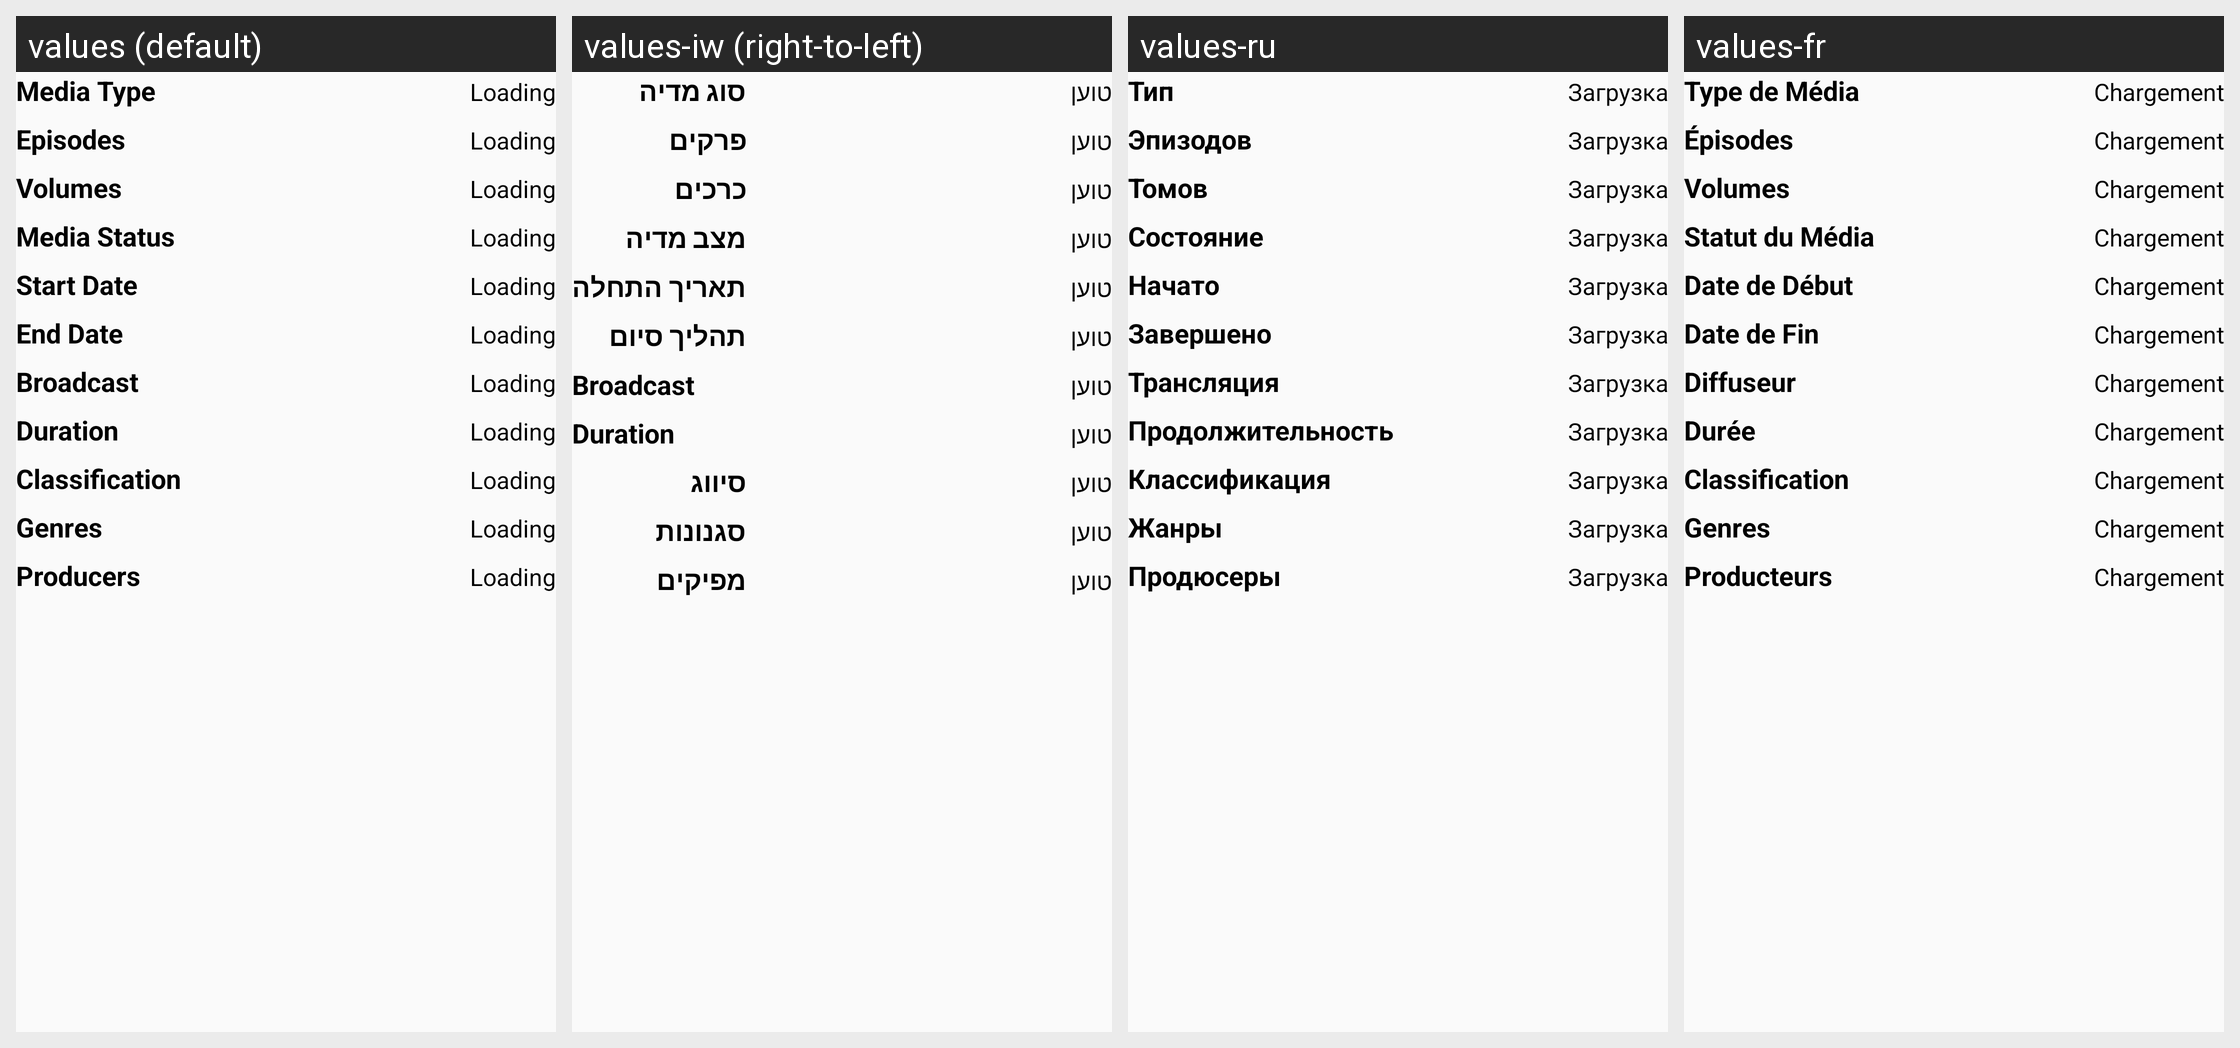

Translations of the strings shown on this Android screen, per locale in the grid:
Android screen res/layout/card_detailview_details_mediainfo.xml rendered under 4 locales, left to right: values (default), values-iw (right-to-left), values-ru, values-fr. Device: Nexus 5 (rendered at 1080×1920; each locale shown at half size, 540×960, under a caption strip naming it); theme AtarashiiLightBg.
Other locales in the repository, not shown: values-ar, values-de, values-el, values-es, values-he, values-it, values-ja, values-lv-rLV, values-nl, values-pl, values-pt-rBR, values-pt-rPT, values-tr.
Strings drawn on this screen, with the default value and each locale's value (text and hints the layout hard-codes, and strings that could not be matched under every locale, appear in the picture but are not listed):

card_content_media_type
  values: Media Type
  values-iw: סוג מדיה
  values-ru: Тип
  values-fr: Type de Média

layout_card_loading
  values: Loading
  values-iw: טוען
  values-ru: Загрузка
  values-fr: Chargement

card_content_episodes
  values: Episodes
  values-iw: פרקים
  values-ru: Эпизодов
  values-fr: Épisodes

card_content_volumes
  values: Volumes
  values-iw: כרכים
  values-ru: Томов
  values-fr: Volumes

card_content_media_status
  values: Media Status
  values-iw: מצב מדיה
  values-ru: Состояние
  values-fr: Statut du Média

card_content_start
  values: Start Date
  values-iw: תאריך התחלה
  values-ru: Начато
  values-fr: Date de Début

card_content_end
  values: End Date
  values-iw: תהליך סיום
  values-ru: Завершено
  values-fr: Date de Fin

card_content_broadcast
  values: Broadcast
  values-iw: Broadcast  [not translated; the default value is used]
  values-ru: Трансляция
  values-fr: Diffuseur

card_content_duration
  values: Duration
  values-iw: Duration  [not translated; the default value is used]
  values-ru: Продолжительность
  values-fr: Durée

card_content_classification
  values: Classification
  values-iw: סיווג
  values-ru: Классификация
  values-fr: Classification

card_content_genres
  values: Genres
  values-iw: סגנונות
  values-ru: Жанры
  values-fr: Genres

card_content_producers
  values: Producers
  values-iw: מפיקים
  values-ru: Продюсеры
  values-fr: Producteurs
